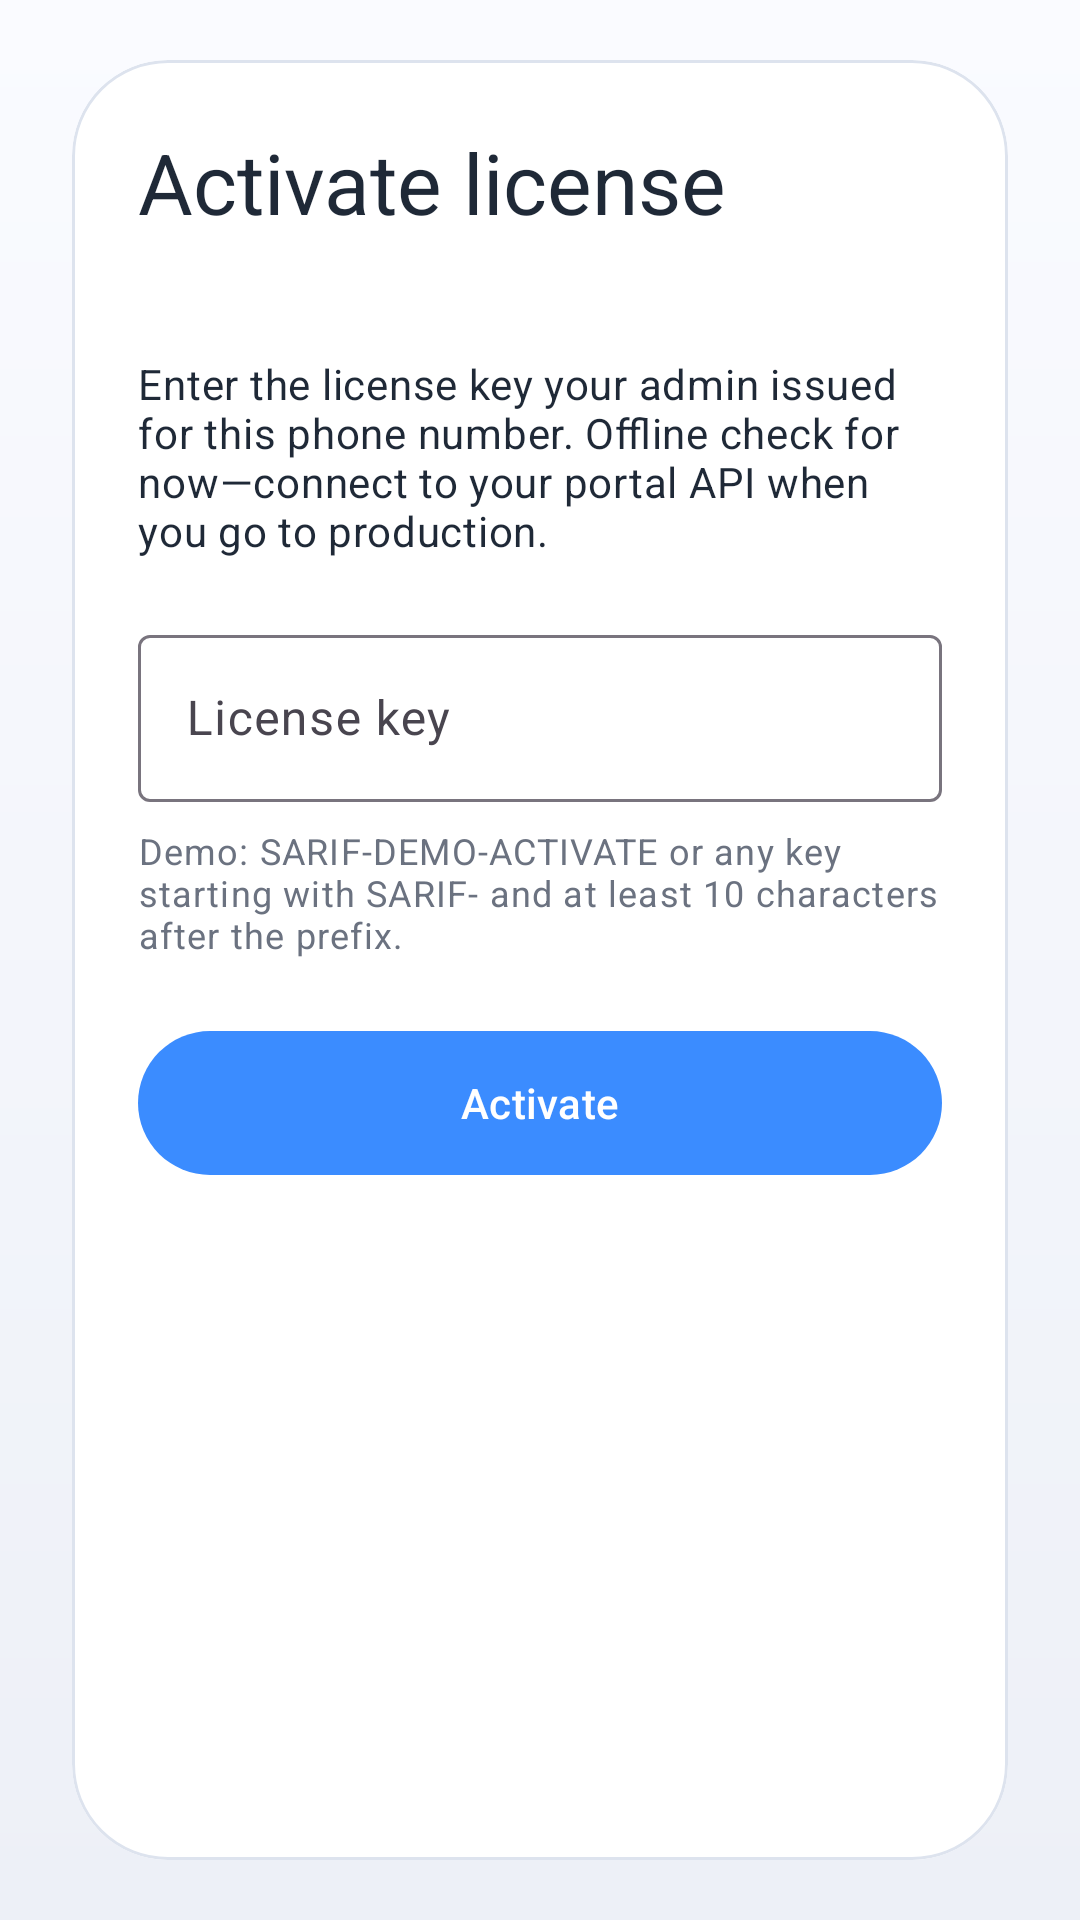

Write the Android layout XML for this screen, with the resource values it uses.
<!-- AndroidManifest.xml: application theme Theme.SarifAuto -->
<!-- res/layout/activity_license.xml -->
<?xml version="1.0" encoding="utf-8"?>
<ScrollView xmlns:android="http://schemas.android.com/apk/res/android"
    xmlns:app="http://schemas.android.com/apk/res-auto"
    xmlns:tools="http://schemas.android.com/tools"
    android:layout_width="match_parent"
    android:layout_height="match_parent"
    android:background="@android:color/transparent"
    android:fillViewport="true"
    android:paddingHorizontal="@dimen/sarif_horizontal_inset"
    android:paddingVertical="20dp"
    tools:context=".LicenseActivity">

    <com.google.android.material.card.MaterialCardView
        android:layout_width="match_parent"
        android:layout_height="wrap_content"
        android:layout_gravity="center_vertical"
        app:cardBackgroundColor="@color/sarif_surface"
        app:cardElevation="0dp"
        app:shapeAppearanceOverlay="@style/ShapeAppearanceOverlay.Sarif.Dashboard.Tile"
        app:strokeColor="@color/sarif_dashboard_stroke"
        app:strokeWidth="@dimen/sarif_card_stroke_width">

        <LinearLayout
            android:layout_width="match_parent"
            android:layout_height="wrap_content"
            android:orientation="vertical"
            android:padding="22dp">

            <TextView
                android:layout_width="match_parent"
                android:layout_height="wrap_content"
                android:text="@string/license_title"
                android:textAppearance="?attr/textAppearanceHeadlineMedium"
                android:textColor="@color/sarif_on_surface" />

            <TextView
                android:id="@+id/textLicenseVersion"
                android:layout_width="match_parent"
                android:layout_height="wrap_content"
                android:layout_marginTop="4dp"
                android:textAppearance="?attr/textAppearanceBodyMedium"
                android:textColor="@color/sarif_on_surface_muted"
                tools:text="Version 1.0" />

            <TextView
                android:layout_width="match_parent"
                android:layout_height="wrap_content"
                android:layout_marginTop="16dp"
                android:text="@string/license_body"
                android:textAppearance="?attr/textAppearanceBodyMedium"
                android:textColor="@color/sarif_on_surface" />

            <com.google.android.material.textfield.TextInputLayout
                style="@style/Widget.Material3.TextInputLayout.OutlinedBox"
                android:layout_width="match_parent"
                android:layout_height="wrap_content"
                android:layout_marginTop="20dp"
                android:hint="@string/hint_license_key">

                <com.google.android.material.textfield.TextInputEditText
                    android:id="@+id/inputLicenseKey"
                    android:layout_width="match_parent"
                    android:layout_height="wrap_content"
                    android:inputType="textCapCharacters"
                    android:maxLines="2" />
            </com.google.android.material.textfield.TextInputLayout>

            <TextView
                android:layout_width="match_parent"
                android:layout_height="wrap_content"
                android:layout_marginTop="8dp"
                android:text="@string/license_demo_hint"
                android:textAppearance="?attr/textAppearanceBodySmall"
                android:textColor="@color/sarif_on_surface_muted" />

            <com.google.android.material.button.MaterialButton
                android:id="@+id/btnActivateLicense"
                android:layout_width="match_parent"
                android:layout_height="wrap_content"
                android:layout_marginTop="20dp"
                android:minHeight="56dp"
                android:stateListAnimator="@null"
                android:text="@string/btn_activate_license"
                android:textAllCaps="false"
                app:backgroundTint="@color/sarif_primary"
                app:cornerRadius="32dp"
                app:elevation="0dp" />
        </LinearLayout>
    </com.google.android.material.card.MaterialCardView>
</ScrollView>
<!-- resources referenced by this layout -->
<resources>
  <color name="sarif_dashboard_stroke">#DDE3EE</color>
  <color name="sarif_on_surface">#1F2937</color>
  <color name="sarif_on_surface_muted">#6B7280</color>
  <color name="sarif_primary">#3B8CFF</color>
  <color name="sarif_surface">#FFFFFF</color>
  <dimen name="sarif_card_stroke_width">1dp</dimen>
  <dimen name="sarif_horizontal_inset">24dp</dimen>
  <string name="btn_activate_license">Activate</string>
  <string name="hint_license_key">License key</string>
  <string name="license_body">Enter the license key your admin issued for this phone number. Offline check for now—connect to your portal API when you go to production.</string>
  <string name="license_demo_hint">Demo: SARIF-DEMO-ACTIVATE or any key starting with SARIF- and at least 10 characters after the prefix.</string>
  <string name="license_title">Activate license</string>
  <style name="ShapeAppearanceOverlay.Sarif.Dashboard.Tile" parent="">
          <item name="cornerFamily">rounded</item>
          <item name="cornerSize">32dp</item>
      </style>
  <style name="Theme.SarifAuto" parent="Theme.Material3.DayNight.NoActionBar">
          <item name="colorPrimary">@color/sarif_primary</item>
          <item name="colorOnPrimary">@color/sarif_on_primary</item>
          <item name="colorPrimaryContainer">@color/sarif_primary_container</item>
          <item name="colorOnPrimaryContainer">@color/sarif_on_primary_container</item>
          <item name="colorSecondary">@color/sarif_accent</item>
          <item name="colorOnSecondary">@color/sarif_on_primary</item>
          <item name="android:statusBarColor">@color/sarif_canvas_top</item>
          <item name="android:navigationBarColor">@color/sarif_canvas_bottom</item>
          <item name="android:windowBackground">@drawable/bg_app_gradient</item>
          <item name="android:windowLightStatusBar">true</item>
          <item name="android:windowLightNavigationBar">true</item>
          <item name="colorSurface">@color/sarif_surface</item>
          <item name="colorOnSurface">@color/sarif_on_surface</item>
          <item name="colorSurfaceContainer">@color/sarif_surface</item>
          <item name="colorSurfaceContainerLow">@color/sarif_surface</item>
          <item name="colorOutlineVariant">@color/sarif_outline_soft</item>
          <item name="textAppearanceTitleLarge">@style/TextAppearance.Sarif.TitleLarge</item>
          <item name="textAppearanceTitleMedium">@style/TextAppearance.Sarif.TitleMedium</item>
      </style>
  <color name="sarif_on_primary">#FFFFFF</color>
  <color name="sarif_primary_container">#DBEAFE</color>
  <color name="sarif_on_primary_container">#1E3A5F</color>
  <color name="sarif_accent">#FF7B54</color>
  <color name="sarif_canvas_top">#FAFBFF</color>
  <color name="sarif_canvas_bottom">#EDF0F7</color>
  <!-- drawable bg_app_gradient (drawable) -->
  <?xml version="1.0" encoding="utf-8"?>
  <shape xmlns:android="http://schemas.android.com/apk/res/android"
      android:shape="rectangle">
      <gradient
          android:angle="270"
          android:endColor="@color/sarif_canvas_bottom"
          android:startColor="@color/sarif_canvas_top"
          android:type="linear" />
  </shape>
  <color name="sarif_outline_soft">#E2E8F0</color>
  <style name="TextAppearance.Sarif.TitleLarge" parent="TextAppearance.Material3.TitleLarge">
          <item name="android:textColor">@color/sarif_on_surface</item>
          <item name="android:fontFamily">sans-serif-medium</item>
      </style>
  <style name="TextAppearance.Sarif.TitleMedium" parent="TextAppearance.Material3.TitleMedium">
          <item name="android:textColor">@color/sarif_on_surface</item>
          <item name="android:fontFamily">sans-serif-medium</item>
      </style>
</resources>
